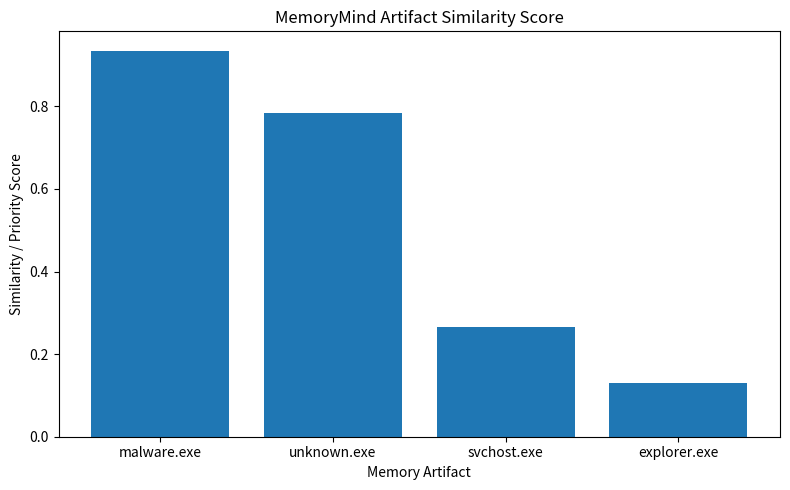

Here is the Python script that generated this plot:
import pandas as pd
import matplotlib.pyplot as plt

data = {
    "Artifact": [
        "malware.exe",
        "unknown.exe",
        "svchost.exe",
        "explorer.exe"
    ],
    "Evidence_Score": [0.95, 0.80, 0.25, 0.10],
    "Relational_Correlation": [0.90, 0.75, 0.30, 0.20]
}

df = pd.DataFrame(data)

df["Priority_Score"] = (
    df["Evidence_Score"] * 0.7
    + df["Relational_Correlation"] * 0.3
)

df = df.sort_values(
    by="Priority_Score",
    ascending=False
)

df.to_csv("recognition_result.csv", index=False)

print("MemoryMind Forensic Artifact Prioritization Results")
print(df)

plt.figure(figsize=(8, 5))

plt.bar(
    df["Artifact"],
    df["Priority_Score"]
)

plt.title("MemoryMind Artifact Similarity Score")
plt.xlabel("Memory Artifact")
plt.ylabel("Similarity / Priority Score")

plt.tight_layout()
plt.savefig("similarity_chart.png")

plt.show()

print("\nFiles generated successfully.")
